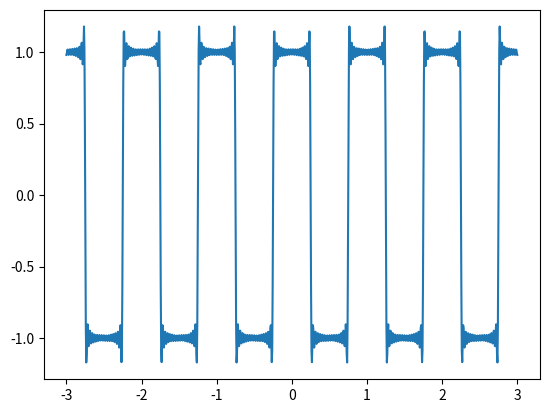

Recreate this plot in Python.
import numpy as np
from matplotlib import pyplot as plt
#square wave
t = np.linspace(-3, 3, 1000)
f = 1  #fundamental frequency
A = 1  #amplitude
h1 = np.cos(2*np.pi*f*t)
h2 = (-1/3) * np.cos(2*np.pi*3*f*t)
h3 = (1/5) * np.cos(2*np.pi*5*f*t)
h4 = (-1/7) * np.cos(2*np.pi*7*f*t)
h5 = (1/9) * np.cos(2*np.pi*9*f*t)
h6 = (-1/11) * np.cos(2*np.pi*11*f*t)
h7 = (1/13) * np.cos(2*np.pi*13*f*t)
h8 = (-1/15) * np.cos(2*np.pi*15*f*t)
h9 = (1/17) * np.cos(2*np.pi*17*f*t)
h10 = (-1/19) * np.cos(2*np.pi*19*f*t)
h11 = (1/21) * np.cos(2*np.pi*21*f*t)
h12 = (-1/23) * np.cos(2*np.pi*23*f*t)
h13 = (1/25) * np.cos(2*np.pi*25*f*t)
h14 = (-1/27) * np.cos(2*np.pi*27*f*t)
h15 = (1/29) * np.cos(2*np.pi*29*f*t)
h16 = (-1/31) * np.cos(2*np.pi*31*f*t)

s = (4*A/np.pi) * (h1 + h2 + h3 + h4 + h5 + h6 + h7 + h8 + h9 +
                 h10 + h11 + h12 + h13 + h14 + h15 + h16)

plt.plot(t, s)
plt.show()
